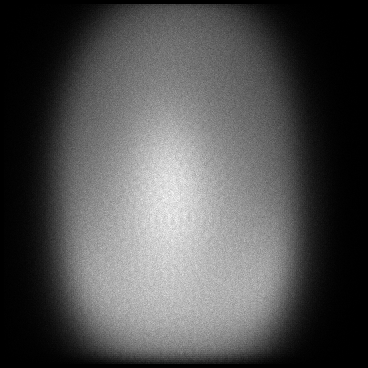

Source data for this figure (header and first rows):
x, y, count
4, 21, 1
4, 43, 1
4, 44, 2
4, 48, 1
4, 51, 1
4, 53, 1
4, 60, 1
4, 67, 1
4, 75, 1
4, 83, 1
4, 84, 1
4, 85, 1
4, 86, 1
4, 89, 1
4, 91, 2
4, 93, 2
4, 94, 2
4, 96, 1
4, 98, 1
4, 99, 2
4, 100, 1
4, 101, 3
4, 104, 1
4, 106, 2
4, 108, 1
4, 109, 2
4, 110, 2
4, 111, 1
4, 112, 1
4, 113, 2
4, 116, 2
4, 117, 2
4, 118, 2
4, 120, 2
4, 122, 3
4, 123, 2
4, 124, 2
4, 125, 1
4, 126, 5
4, 127, 3
4, 129, 1
4, 130, 3
4, 131, 2
4, 132, 2
4, 133, 1
4, 134, 1
4, 135, 3
4, 137, 1
4, 138, 2
4, 139, 3
4, 140, 4
4, 141, 3
4, 142, 5
4, 143, 2
4, 144, 3
4, 145, 2
4, 146, 4
4, 147, 4
4, 148, 5
4, 149, 3
... 121,129 more rows
